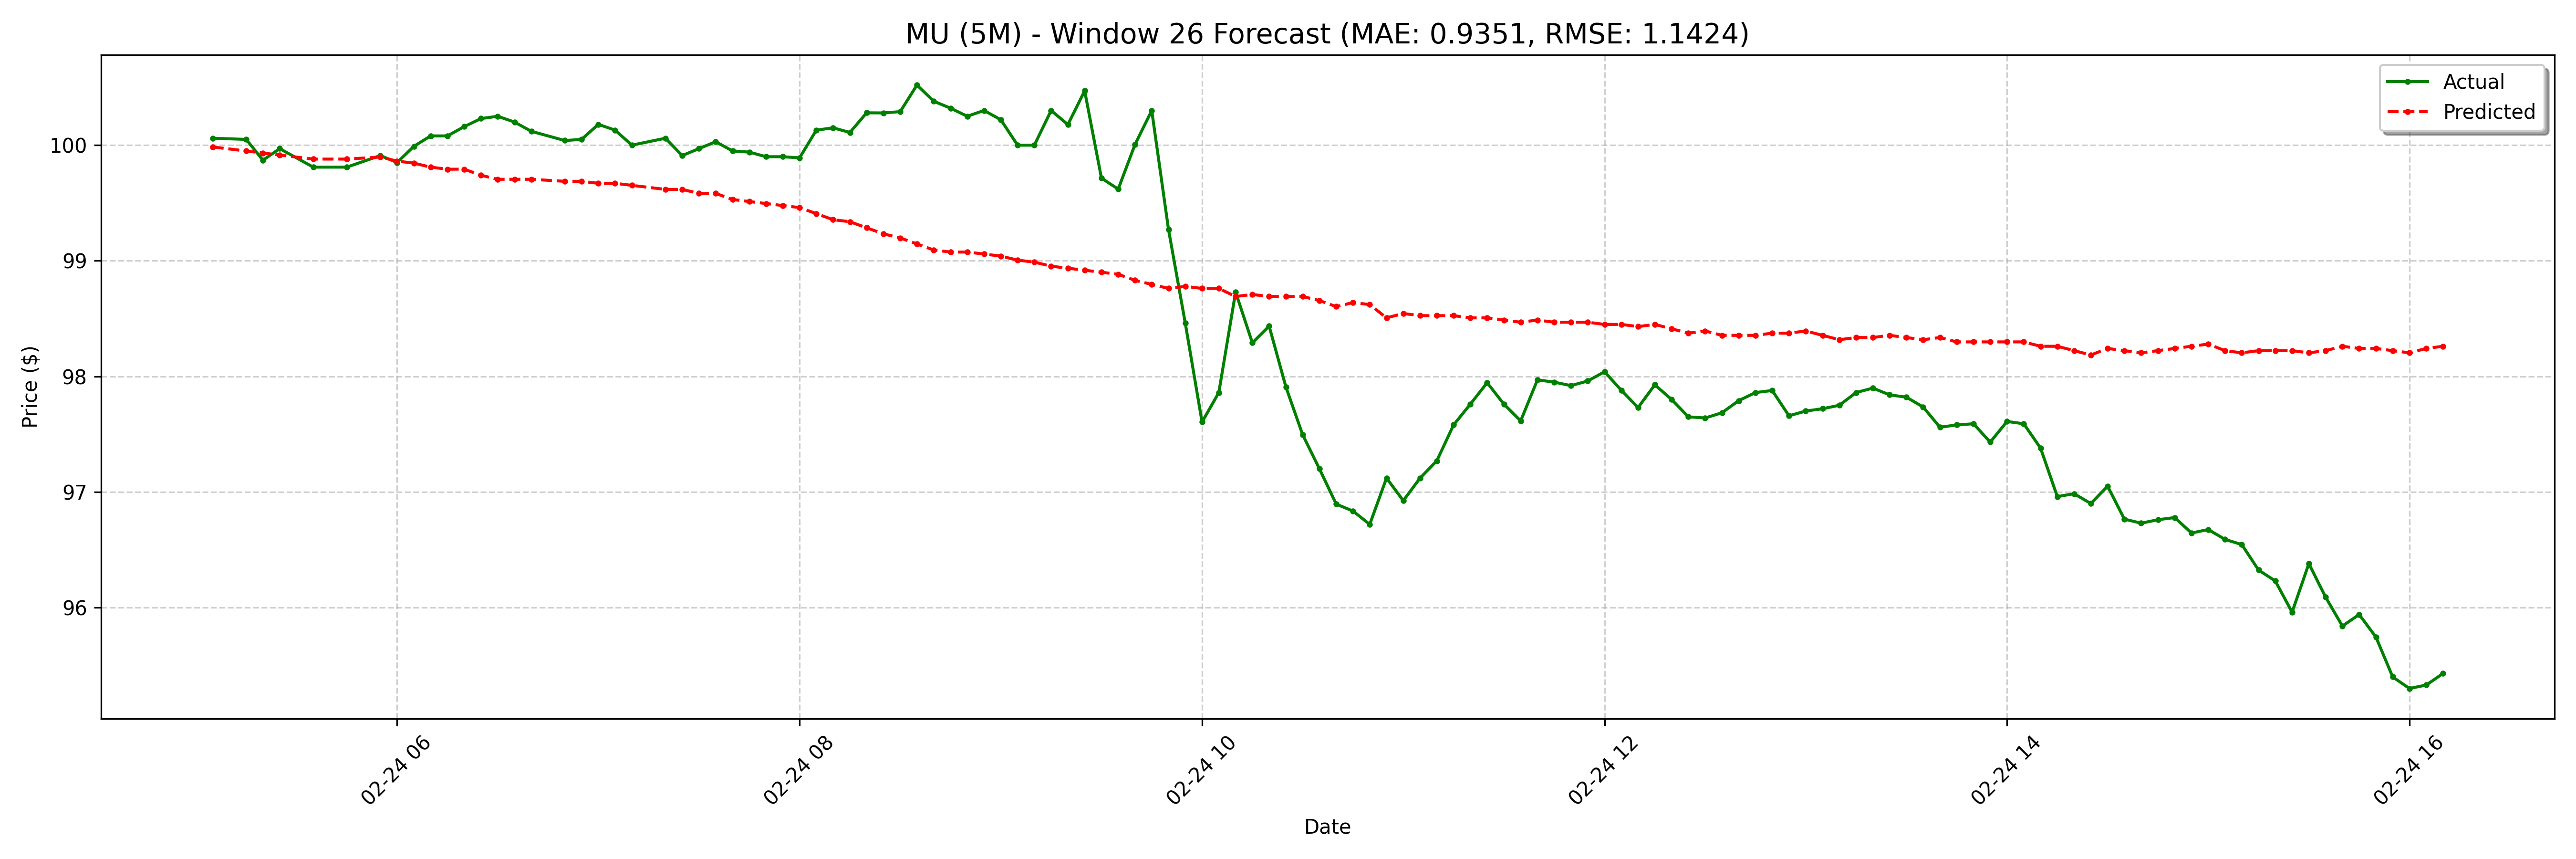

The data file committed next to this chart (first rows):
date, actual, forecast
2025-02-24 05:05:00-05:00, 100.1, 99.98
2025-02-24 05:15:00-05:00, 100, 99.95
2025-02-24 05:20:00-05:00, 99.87, 99.93
2025-02-24 05:25:00-05:00, 99.97, 99.91
2025-02-24 05:35:00-05:00, 99.81, 99.88
2025-02-24 05:45:00-05:00, 99.81, 99.88
2025-02-24 05:55:00-05:00, 99.91, 99.9
2025-02-24 06:00:00-05:00, 99.85, 99.86
2025-02-24 06:05:00-05:00, 99.99, 99.84
2025-02-24 06:10:00-05:00, 100.1, 99.81
2025-02-24 06:15:00-05:00, 100.1, 99.79
2025-02-24 06:20:00-05:00, 100.2, 99.79
2025-02-24 06:25:00-05:00, 100.2, 99.74
2025-02-24 06:30:00-05:00, 100.2, 99.7
2025-02-24 06:35:00-05:00, 100.2, 99.7
2025-02-24 06:40:00-05:00, 100.1, 99.7
2025-02-24 06:50:00-05:00, 100, 99.69
2025-02-24 06:55:00-05:00, 100, 99.69
2025-02-24 07:00:00-05:00, 100.2, 99.67
2025-02-24 07:05:00-05:00, 100.1, 99.67
2025-02-24 07:10:00-05:00, 100.0, 99.65
2025-02-24 07:20:00-05:00, 100.1, 99.62
2025-02-24 07:25:00-05:00, 99.91, 99.62
2025-02-24 07:30:00-05:00, 99.97, 99.58
2025-02-24 07:35:00-05:00, 100, 99.58
2025-02-24 07:40:00-05:00, 99.95, 99.53
2025-02-24 07:45:00-05:00, 99.94, 99.51
2025-02-24 07:50:00-05:00, 99.9, 99.5
2025-02-24 07:55:00-05:00, 99.9, 99.48
2025-02-24 08:00:00-05:00, 99.89, 99.46
2025-02-24 08:05:00-05:00, 100.1, 99.41
2025-02-24 08:10:00-05:00, 100.2, 99.36
2025-02-24 08:15:00-05:00, 100.1, 99.34
2025-02-24 08:20:00-05:00, 100.3, 99.29
2025-02-24 08:25:00-05:00, 100.3, 99.23
2025-02-24 08:30:00-05:00, 100.3, 99.2
2025-02-24 08:35:00-05:00, 100.5, 99.15
2025-02-24 08:40:00-05:00, 100.4, 99.09
2025-02-24 08:45:00-05:00, 100.3, 99.08
2025-02-24 08:50:00-05:00, 100.2, 99.08
2025-02-24 08:55:00-05:00, 100.3, 99.06
2025-02-24 09:00:00-05:00, 100.2, 99.04
2025-02-24 09:05:00-05:00, 100.0, 99.01
2025-02-24 09:10:00-05:00, 100.0, 98.99
2025-02-24 09:15:00-05:00, 100.3, 98.95
2025-02-24 09:20:00-05:00, 100.2, 98.94
2025-02-24 09:25:00-05:00, 100.5, 98.92
2025-02-24 09:30:00-05:00, 99.72, 98.9
2025-02-24 09:35:00-05:00, 99.62, 98.88
2025-02-24 09:40:00-05:00, 100, 98.83
2025-02-24 09:45:00-05:00, 100.3, 98.8
2025-02-24 09:50:00-05:00, 99.27, 98.76
2025-02-24 09:55:00-05:00, 98.46, 98.78
2025-02-24 10:00:00-05:00, 97.61, 98.76
2025-02-24 10:05:00-05:00, 97.86, 98.76
2025-02-24 10:10:00-05:00, 98.73, 98.69
2025-02-24 10:15:00-05:00, 98.29, 98.71
2025-02-24 10:20:00-05:00, 98.44, 98.69
2025-02-24 10:25:00-05:00, 97.91, 98.69
2025-02-24 10:30:00-05:00, 97.5, 98.69
... 68 more rows
